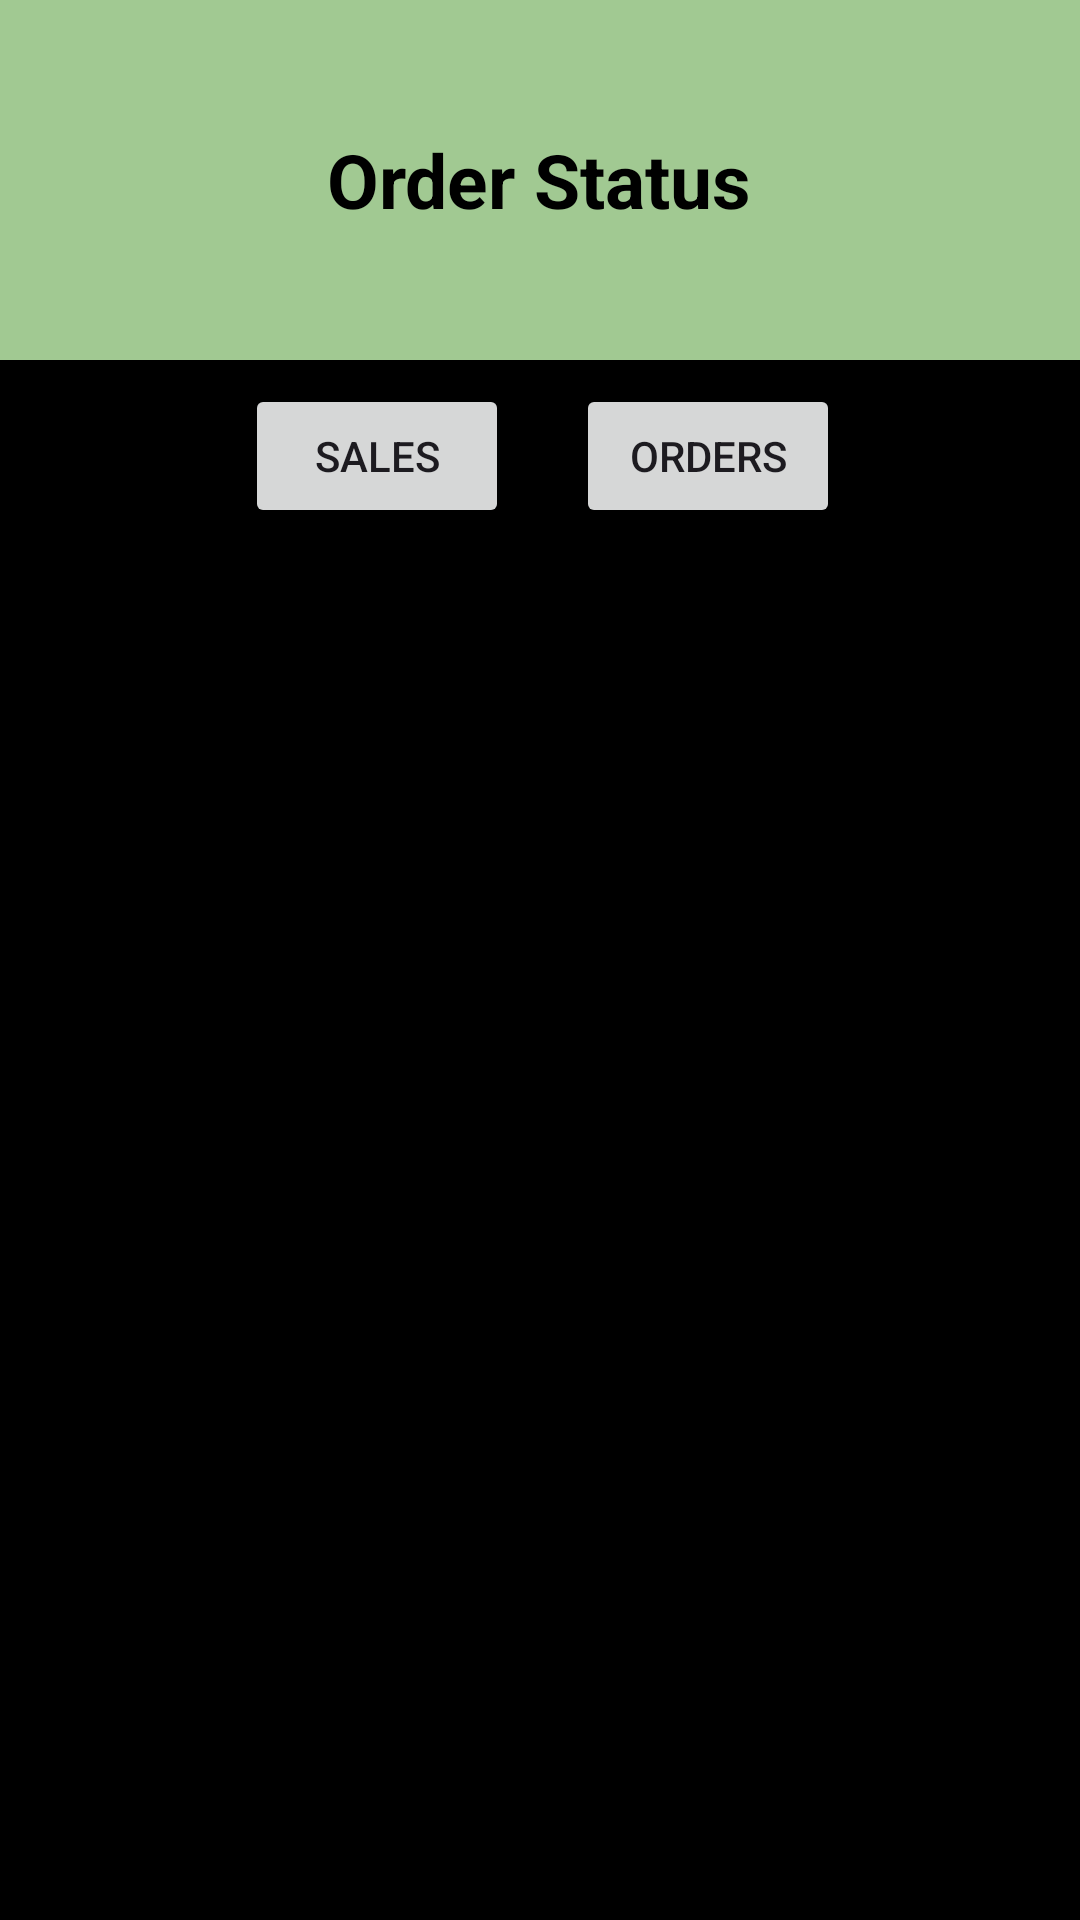

Write the Android layout XML for this screen, with the resource values it uses.
<!-- AndroidManifest.xml: application theme Theme.Fleamart -->
<!-- res/layout/activity_transactions.xml -->
<?xml version="1.0" encoding="utf-8"?>
<androidx.constraintlayout.widget.ConstraintLayout xmlns:android="http://schemas.android.com/apk/res/android"
    xmlns:app="http://schemas.android.com/apk/res-auto"
    xmlns:tools="http://schemas.android.com/tools"
    android:layout_width="match_parent"
    android:layout_height="match_parent"
    android:background="@color/black"
    tools:context=".features.TransactionsPage">

    <RelativeLayout
        android:id="@+id/top"
        android:layout_width="match_parent"
        android:layout_height="120dp"
        android:background="@color/green"
        app:layout_constraintStart_toStartOf="parent"
        app:layout_constraintTop_toTopOf="parent">

        <TextView

            style="@style/title_style"
            android:layout_width="wrap_content"
            android:layout_height="wrap_content"
            android:layout_centerInParent="true"
            android:gravity="center"
            android:text="Order Status"
            android:textColor="@color/black"
            android:textSize="25sp" />

    </RelativeLayout>

    <androidx.recyclerview.widget.RecyclerView
        android:id="@+id/rvSaleTransactions"
        android:layout_width="408dp"
        android:layout_height="445dp"
        android:layout_marginTop="56dp"
        android:layout_marginEnd="3dp"
        android:layout_marginBottom="38dp"
        app:layout_constraintBottom_toBottomOf="parent"
        app:layout_constraintEnd_toEndOf="parent"
        app:layout_constraintStart_toStartOf="parent"
        app:layout_constraintTop_toBottomOf="@+id/top" />

    <androidx.recyclerview.widget.RecyclerView
        android:id="@+id/rvBuyerTransactions"
        android:layout_width="408dp"
        android:layout_height="445dp"
        android:layout_marginTop="56dp"
        android:layout_marginEnd="3dp"
        android:layout_marginBottom="38dp"
        android:visibility="invisible"
        app:layout_constraintBottom_toBottomOf="parent"
        app:layout_constraintEnd_toEndOf="parent"
        app:layout_constraintStart_toStartOf="parent"
        app:layout_constraintTop_toBottomOf="@+id/top"
        tools:visibility="invisible" />

    <Button
        android:id="@+id/btnSales"
        android:layout_width="wrap_content"
        android:layout_height="wrap_content"
        android:layout_marginStart="80dp"
        android:layout_marginTop="8dp"
        android:onClick="btnSales"
        android:text="@string/btnSales"
        app:layout_constraintEnd_toStartOf="@+id/btnOrders"
        app:layout_constraintHorizontal_bias="0.069"
        app:layout_constraintStart_toStartOf="parent"
        app:layout_constraintTop_toBottomOf="@+id/top" />

    <Button
        android:id="@+id/btnOrders"
        android:layout_width="wrap_content"
        android:layout_height="wrap_content"
        android:layout_marginTop="8dp"
        android:layout_marginEnd="80dp"
        android:onClick="btnOrders"
        android:text="@string/btnOrders"
        app:layout_constraintEnd_toEndOf="parent"
        app:layout_constraintTop_toBottomOf="@+id/top" />

</androidx.constraintlayout.widget.ConstraintLayout>
<!-- resources referenced by this layout -->
<resources>
  <color name="black">#FF000000</color>
  <color name="green">#A1C992</color>
  <string name="btnOrders">Orders</string>
  <string name="btnSales">Sales</string>
  <style name="title_style">
          <item name="fontFamily">Jost</item>
          <item name="android:textSize">45sp</item>
          <item name="android:textStyle">bold</item>
          <item name="android:textColor">#000000</item>
      </style>
  
      //Normal Text
  <style name="Theme.Fleamart" parent="Base.Theme.Fleamart" />
  <style name="Base.Theme.Fleamart" parent="Theme.Material3.DayNight.NoActionBar">
          
          
      </style>
</resources>
